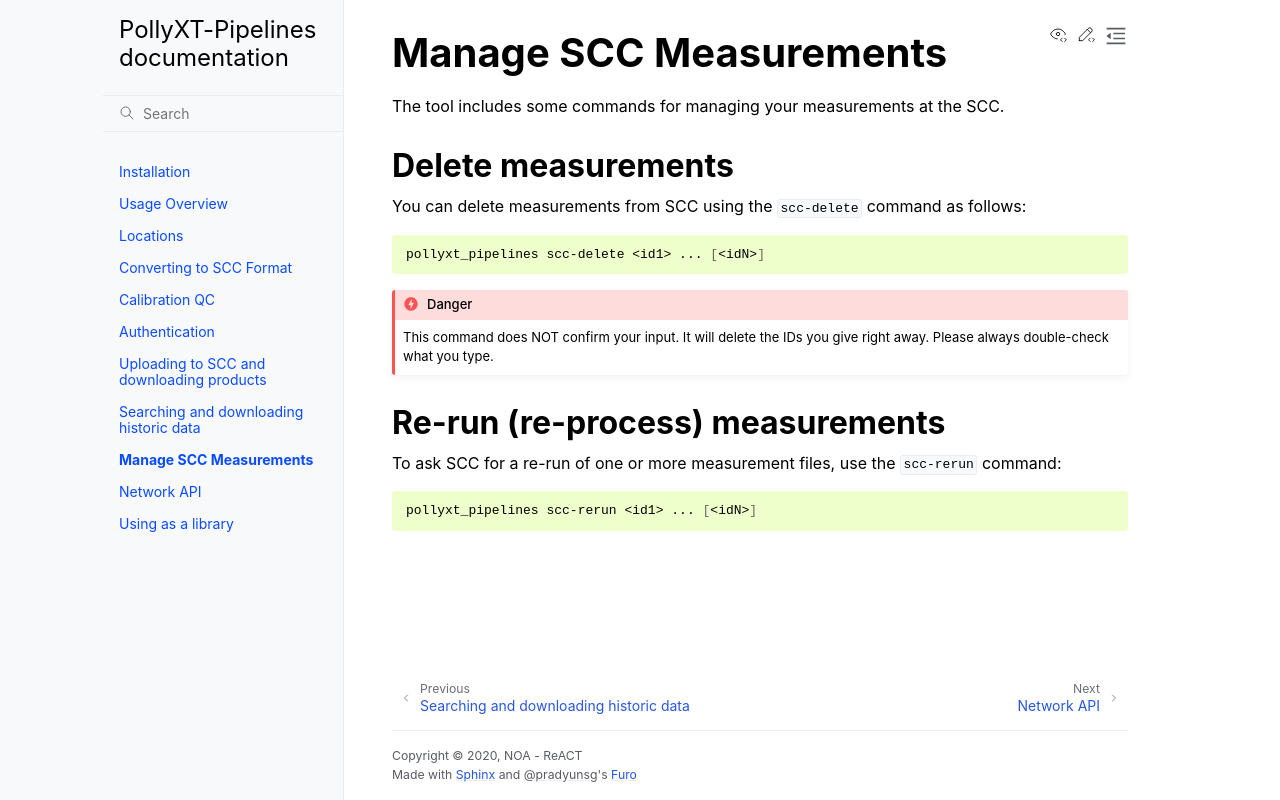

repository: NOA-ReACT/PollyXT-SCC-Pipelines · page: manage-scc.html · generator: sphinx

***********************
Manage SCC Measurements
***********************

The tool includes some commands for managing your measurements at the SCC.


Delete measurements
===================

You can delete measurements from SCC using the :code:`scc-delete` command as follows:

.. code-block:: sh

  pollyxt_pipelines scc-delete <id1> ... [<idN>]


.. danger::
  This command does NOT confirm your input. It will delete the IDs you give right
  away. Please always double-check what you type.


Re-run (re-process) measurements
================================

To ask SCC for a re-run of one or more measurement files, use the :code:`scc-rerun`
command:

.. code-block:: sh

  pollyxt_pipelines scc-rerun <id1> ... [<idN>]
